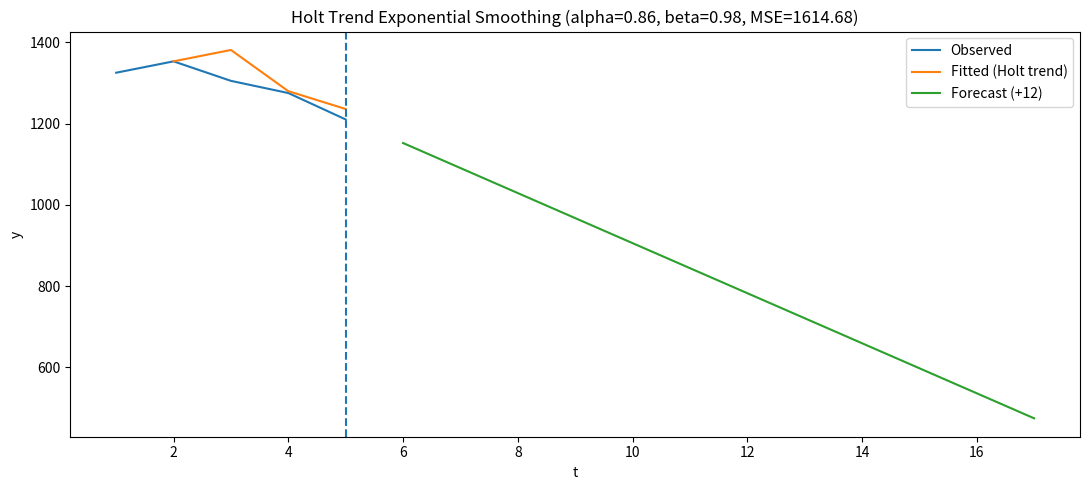

Python code for this plot:
import matplotlib.pyplot as plt

# ----------------------------
# Holt's Linear Trend (Double Exponential Smoothing)
# ----------------------------
def holt_linear_smoothing(data, alpha, beta):
    if not (0 < alpha < 1):
        raise ValueError("alpha must be between 0 and 1")
    if not (0 < beta < 1):
        raise ValueError("beta must be between 0 and 1")
    if len(data) == 0:
        return [], [], []

    n = len(data)
    level = [0.0] * n
    trend = [0.0] * n
    fitted = [None] * n

    # Initialization
    level[0] = float(data[0])
    trend[0] = float(data[1] - data[0]) if n > 1 else 0.0

    # Recursion
    for t in range(1, n):
        fitted[t] = level[t - 1] + trend[t - 1]  # 1-step forecast for y[t]
        level[t] = alpha * float(data[t]) + (1 - alpha) * (level[t - 1] + trend[t - 1])
        trend[t] = beta * (level[t] - level[t - 1]) + (1 - beta) * trend[t - 1]

    return level, trend, fitted


def holt_forecast(data, alpha, beta, h):
    level, trend, _ = holt_linear_smoothing(data, alpha, beta)
    if not level:
        return [0.0] * h
    L = level[-1]
    B = trend[-1]
    return [L + (m + 1) * B for m in range(h)]


def holt_sse(data, alpha, beta):
    _, _, fitted = holt_linear_smoothing(data, alpha, beta)
    sse = 0.0
    count = 0
    for t in range(1, len(data)):
        if fitted[t] is None:
            continue
        err = float(data[t]) - float(fitted[t])
        sse += err * err
        count += 1
    return sse, count


def grid_search_alpha_beta(data, alpha_step=0.02, beta_step=0.02):
    best = {"alpha": None, "beta": None, "mse": float("inf")}
    a = alpha_step
    while a < 1.0:
        b = beta_step
        while b < 1.0:
            sse, n = holt_sse(data, a, b)
            if n > 0:
                mse = sse / n
                if mse < best["mse"]:
                    best.update({"alpha": a, "beta": b, "mse": mse})
            b = round(b + beta_step, 10)
        a = round(a + alpha_step, 10)

    if best["alpha"] is None:
        raise RuntimeError("Grid search failed.")
    return best


# ----------------------------
# Example data
# ----------------------------
'''
y = [
    280.05, 305.18, 324.14, 355.64, 394.53, 438.96, 501.13, 572.49, 635.81,
    726.68, 784.94, 727.34, 713.08, 747.34, 771.44, 894.97, 894.46, 968.30,
    1012.44, 1046.07, 1132.78, 1252.69, 1187.70, 1205.45, 1241.29, 1319.69,
    1426.17, 1856.83, 2023.56, 2129.56, 2239.85, 2389.03, 2660.00, 2770.00,
    2863.00, 3228.00, 3557.00, 3894.00, 4171.00, 4580.00, 4644.00, 4621.00,
    5142.00, 6440.00, 6448.00, 5960.00, 6155.00, 6507.00, 6001.00, 5927.00,
    6731.00, 7614.00, 7103.00, 6746.00, 7328.00, 8212.00, 7993.00, 8300.00,
    8731.00, 8702.00, 6677.00
]
'''
y=[1325, 1353, 1305, 1275, 1210]
# ----------------------------
# Parameter selection
# ----------------------------
best = grid_search_alpha_beta(y, alpha_step=0.02, beta_step=0.02)
alpha_best, beta_best, mse_best = best["alpha"], best["beta"], best["mse"]

print("Best parameters (grid search):")
print("  alpha =", alpha_best)
print("  beta  =", beta_best)
print("  MSE   =", mse_best)

# ----------------------------
# Fit + Forecast
# ----------------------------
level, trend, fitted = holt_linear_smoothing(y, alpha_best, beta_best)

H = 12
future = holt_forecast(y, alpha_best, beta_best, H)

t_obs = list(range(1, len(y) + 1))
t_future = list(range(len(y) + 1, len(y) + H + 1))

print("Future:", future)

fitted_x = [t_obs[i] for i in range(len(fitted)) if fitted[i] is not None]
fitted_y = [fitted[i] for i in range(len(fitted)) if fitted[i] is not None]

# ----------------------------
# Plot: Observed + Fitted + Forecast
# ----------------------------
plt.figure(figsize=(11, 5))
plt.plot(t_obs, y, label="Observed")
plt.plot(fitted_x, fitted_y, label="Fitted (Holt trend)")
plt.plot(t_future, future, label=f"Forecast (+{H})")

plt.axvline(x=len(y), linestyle="--")
plt.title(f"Holt Trend Exponential Smoothing (alpha={alpha_best:.2f}, beta={beta_best:.2f}, MSE={mse_best:.2f})")
plt.xlabel("t")
plt.ylabel("y")
plt.legend()
plt.tight_layout()
plt.show()
